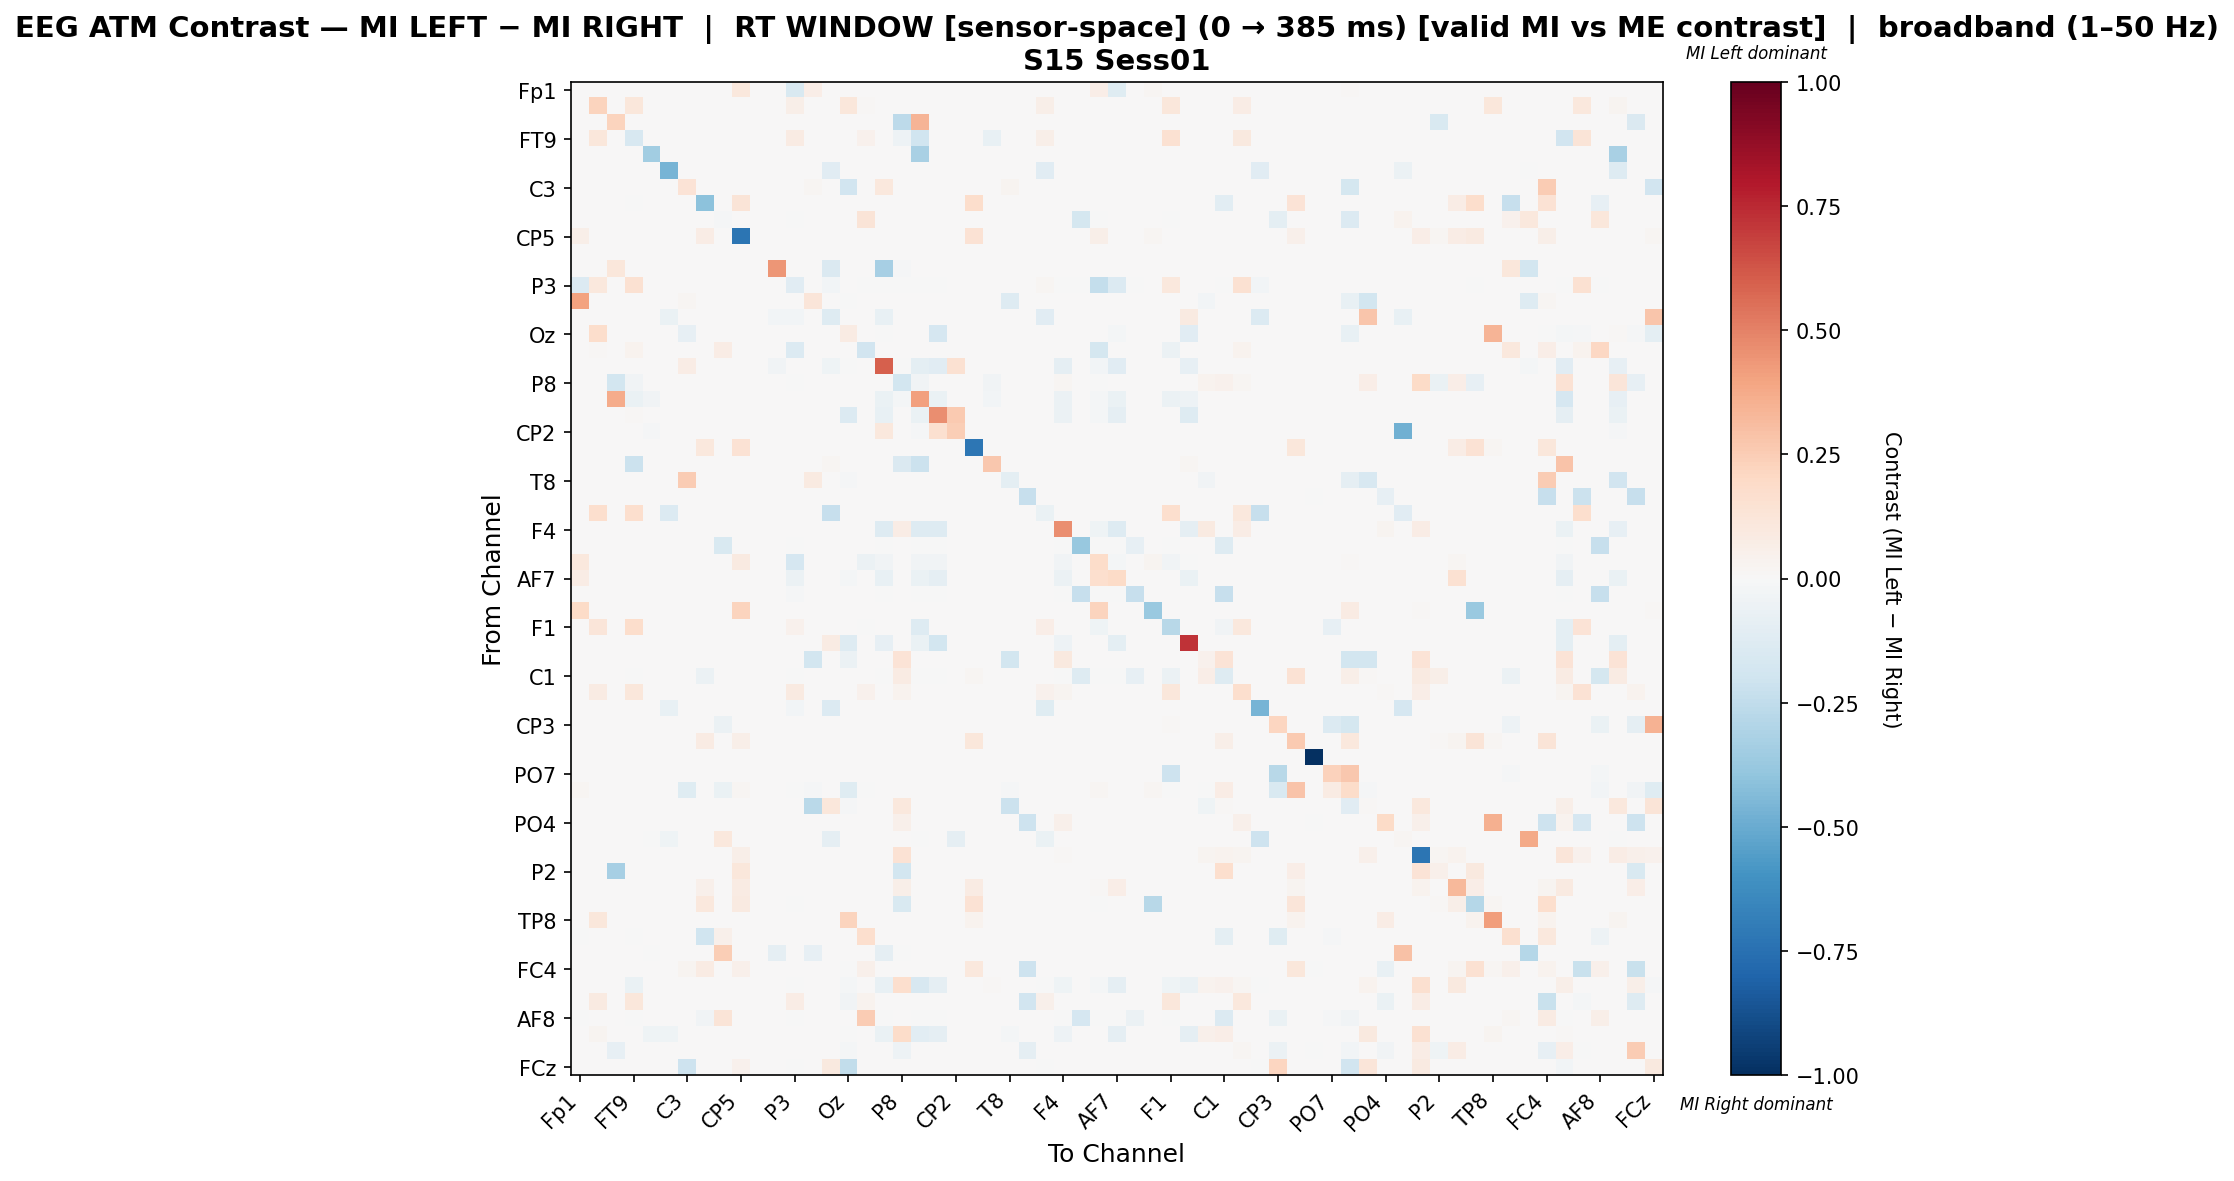

Values plotted in this chart, from the file beside it:
, Fp1, Fz, F3, FT9, FC5, FC1, C3, T7, TP9, CP5, CP1, Pz, P3, P7, O1, Oz, O2, P4, P8, TP10, CP6, CP2, Cz
Fp1, 0.005233, 0.0, 0.0, 0.0, 0.0, 0.0, 0.0, 0.0, 0.0, 0.104, 0.0, 0.0, -0.1529, 0.06647, 0.0, 0.0, 0.0, 0.0, 0.0, 0.0, 0.0, 0.0, 0.0
Fz, 0.0, 0.2221, 0.0, 0.1132, 0.0, 0.0, 0.0, 0.0, 0.0, 0.0, 0.0, 0.0, 0.05658, 0.0, 0.0, 0.1103, 0.01414, 0.0, 0.0, 0.0, 0.001414, 0.0, 0.0
F3, 0.0, 0.0, 0.2201, 0.0, 0.0, 0.0, 0.0, 0.0, 0.0, 0.0, 0.0, 0.0, 0.0, 0.0, 0.0, 0.0, 0.0, 0.0, -0.2599, 0.3395, 0.0, 0.0, 0.0
FT9, 0.0, 0.1114, 0.0, -0.1607, 0.0, 0.0, 0.0, 0.0, 0.0, 0.0, 0.0, 0.0, 0.08217, 0.0, 0.0, 0.0, 0.04039, 0.0, -0.05056, -0.1966, 0.0, 0.0, 0.0
FC5, 0.0, 0.0, 0.0, 0.0, -0.3459, 0.0, 0.0, 0.0, 0.0, 0.0, 0.0, 0.0, 0.0, 0.0, 0.0, 0.0, 0.0, 0.0, 0.0, -0.327, 0.0, 0.0, 0.0
FC1, 0.0, 0.0, 0.0, 0.0, 0.0, -0.4624, 0.0, 0.0, 0.0, 0.0, 0.0, 0.0, 0.0, 0.0, -0.1129, 0.0, 0.0, 0.0, 0.0, 0.0, 0.0, 0.0, 0.0
C3, 0.0, 0.0, 0.0, 0.0, 0.0, 0.0, 0.1361, 0.0, 0.0, 0.0, 0.0, 0.0, 0.0, 0.02273, 0.0, -0.1907, 0.0, 0.1061, 0.0, 0.0, 0.0, 0.007576, 0.0
T7, 0.0, 0.0, 0.0, -0.004049, 0.0, 0.0, 0.0, -0.408, 0.0, 0.1265, 0.0, 0.0, 0.0, 0.0, 0.0, 0.0, 0.0, 0.0, 0.0, 0.0, 0.0, 0.0, 0.1723
TP9, 0.0, 0.0, 0.0, 0.0, 0.0, 0.0, 0.0, 0.0, -0.01438, 0.0, 0.0, 0.0, -0.002703, 0.0, 0.0, 0.0, 0.1296, 0.0, 0.0, 0.0, 0.0, 0.0, 0.0
CP5, 0.05703, 0.0, 0.0, 0.0, 0.0, 0.0, 0.0, 0.0739, 0.0, -0.7333, 0.0, 0.0, 0.0, 0.0, 0.0, 0.0, 0.0, 0.0, 0.0, 0.0, 0.0, 0.0, 0.1454
CP1, 0.0, 0.0, 0.0, 0.0, 0.0, 0.0, 0.0, 0.0, 0.0, 0.0, 0.0, 0.0, 0.0, 0.0, 0.0, 0.0, 0.0, 0.0, 0.0, 0.0, 0.0, 0.0, 0.0
Pz, 0.0, 0.0, 0.1111, 0.0, 0.0, 0.0, 0.0, 0.0, 0.0, 0.0, 0.0, 0.4444, 0.0, 0.0, -0.1441, 0.0, 0.0, -0.3333, -0.009009, 0.0, 0.0, 0.0, 0.0
P3, -0.1395, 0.108, 0.0, 0.1542, 0.0, 0.0, 0.0, 0.0, 0.0, 0.0, 0.0, 0.0, -0.1105, 0.0, -0.0265, 0.0, -0.007737, -0.001395, -0.001395, -0.001395, -0.001395, 0.0, 0.0
P7, 0.4017, 0.0, 0.0, 0.0, 0.0, 0.0, 0.01709, 0.0, 0.0, 0.0, 0.0, 0.0, 0.0, 0.1215, 0.0, -0.007092, 0.0, 0.0, 0.0, 0.0, 0.0, 0.0, 0.0
O1, 0.0, 0.0, 0.0, 0.0, 0.0, -0.06646, 0.0, 0.0, 0.0, 0.0, 0.0, -0.02848, -0.02848, 0.0, -0.1283, 0.0, 0.0, -0.0712, 0.0, 0.0, 0.0, 0.0, 0.0
Oz, 0.0, 0.1752, 0.0, 0.0, 0.0, 0.0, -0.07857, 0.0, 0.0, 0.0, 0.0, 0.0, 0.0, 0.0, 0.0, 0.07997, 0.0, -0.004762, 0.0, 0.0, -0.1708, 0.0, 0.0
O2, 0.0, 0.01299, 0.0, 0.03247, 0.0, 0.0, 0.0, 0.0, 0.07357, 0.0, 0.0, 0.0, -0.1395, 0.0, 0.0, 0.0, -0.1904, 0.0, 0.0, 0.0, 0.0, 0.0, 0.0
P4, 0.0, 0.0, 0.0, 0.0, 0.0, 0.0, 0.07732, 0.0, 0.0, 0.0, 0.0, -0.03578, 0.0, 0.0, -0.04049, -0.007533, 0.0, 0.5948, -0.0009416, -0.1008, -0.1139, 0.1546, 0.0
P8, 0.0, 0.0, -0.1872, -0.03479, 0.0, 0.0, 0.0, 0.0, 0.0, 0.0, 0.0, 0.0, -0.002577, 0.0, 0.0, 0.0, 0.0, 0.0, -0.1852, -0.03479, 0.0, 0.0, 0.0
TP10, 0.0, 0.0, 0.3711, -0.06692, -0.0322, 0.0, 0.0, 0.0, 0.0, 0.0, 0.0, 0.0, 0.0, 0.0, 0.0, 0.0, 0.0, -0.06818, -0.01705, 0.4111, -0.06818, 0.0, 0.0
CP6, 0.0, 0.0, 0.0, 0.01136, 0.0, 0.0, 0.0, 0.0, 0.0, 0.0, 0.0, 0.0, 0.0, 0.0, 0.0, -0.1377, 0.0, -0.07581, 0.0, -0.06759, 0.4657, 0.2614, 0.0
CP2, 0.0, 0.0, 0.0, 0.0, -0.01149, 0.0, 0.0, 0.0, 0.0, 0.0, 0.0, 0.0, 0.0, 0.0, 0.0, 0.0, 0.0, 0.1055, 0.0, -0.01149, 0.1636, 0.2482, 0.0
Cz, 0.0, 0.0, 0.0, 0.0, 0.0, 0.0, 0.0, 0.104, 0.0, 0.147, 0.0, 0.0, 0.0, 0.0, 0.0, 0.0, 0.0, 0.0, 0.0, 0.0, 0.0, 0.0, -0.7189
C4, 0.0, 0.0, 0.0, -0.2186, 0.0, 0.0, 0.0, 0.0, 0.0, 0.0, 0.0, 0.0, 0.0, 0.0, 0.01562, 0.0, 0.0, 0.0, -0.1475, -0.2186, 0.0, 0.0, 0.0
T8, 0.0, 0.0, 0.0, 0.0, 0.0, 0.0, 0.25, 0.0, 0.0, 0.0, 0.0, 0.0, 0.0, 0.0874, 0.0, -0.00813, 0.0, 0.0, 0.0, 0.0, 0.0, 0.0, 0.0
FT10, 0.0, 0.0, 0.0, 0.0, 0.0, 0.0, 0.0, 0.0, 0.0, 0.0, 0.0, 0.0, 0.0, 0.0, 0.0, 0.0, 0.0, 0.0, 0.0, 0.0, 0.0, 0.0, 0.0
FC2, 0.0, 0.1673, 0.0, 0.1673, 0.0, -0.1329, 0.0, 0.0, 0.0, 0.0, 0.0, 0.0, 0.007677, 0.0, -0.2342, 0.0, 0.0, 0.0, 0.0, 0.0, 0.0, 0.0, 0.0
F4, 0.0, 0.0, 0.0, 0.0, 0.0, 0.0, 0.0, 0.0, 0.0, 0.0, 0.0, 0.0, 0.0, 0.0, 0.0, 0.0, 0.0, -0.1317, 0.07435, -0.1317, -0.1317, 0.0, 0.0
F8, 0.0, 0.0, 0.0, 0.0, 0.0, 0.0, 0.0, 0.0, -0.1504, 0.0, 0.0, 0.0, -0.004773, 0.0, 0.0, 0.0, 0.0, -0.002387, 0.0, -0.002387, -0.002387, 0.0, 0.0
Fp2, 0.1037, 0.0, 0.0, 0.0, 0.0, 0.0, 0.0, 0.0, 0.0, 0.08824, 0.0, 0.0, -0.1663, 0.0, 0.0, 0.0, -0.05842, -0.03168, 0.0, -0.03168, -0.03168, 0.0, 0.0
AF7, 0.07053, 0.0, 0.0, 0.0, 0.0, 0.0, 0.0, 0.0, 0.0, 0.0, 0.0, 0.0, -0.05861, 0.0, 0.0, -0.01912, 0.0, -0.07403, 0.0, -0.06601, -0.08883, 0.0, 0.0
AF3, 0.0, 0.0, 0.0, 0.0, 0.0, 0.0, 0.0, 0.0, 0.0, 0.0, 0.0, 0.0, -0.01418, 0.0, 0.0, 0.0, 0.0, -0.007092, 0.0, -0.007092, -0.007092, 0.0, 0.0
AFz, 0.1939, 0.0, 0.0, 0.0, 0.0, 0.0, 0.0, 0.0, 0.0, 0.2243, 0.0, 0.0, 0.0, 0.0, 0.0, 0.0, 0.0, 0.0, 0.0, 0.0, 0.0, 0.0, 0.0
F1, 0.0, 0.1208, 0.0, 0.1781, 0.0, 0.0, 0.0, 0.0, 0.0, 0.0, 0.0, 0.0, 0.04525, 0.0, 0.0, 0.0, -6.432121625572079e-05, 0.0, 0.0, -0.1265, 0.001511, 0.001511, 0.0
FT7, 0.0, 0.0, 0.0, 0.0, 0.0, 0.0, 0.0, 0.0, 0.0, 0.0, 0.0, 0.0, 0.0, 0.0, 0.083, -0.1266, 0.0, -0.07843, 0.0, -0.06684, -0.1836, 0.0, 0.0
FC3, 0.0, 0.0, 0.004167, 0.0, 0.0, 0.0, 0.0, 0.0, 0.0, 0.0, 0.0, 0.0, 0.0, -0.1875, 0.0, -0.0625, 0.0, 0.0, 0.1333, 0.0, 0.0, 0.0, 0.0
C1, 0.0, 0.0, 0.001988, -0.0004043, 0.0, 0.0, 0.0, -0.05981, 0.0, 0.0, 0.0, 0.0, -0.002797, 0.0, 0.0, 0.0, 0.001988, -0.002392, 0.0835, -0.002392, -0.002392, 0.0, 0.01789
C5, 0.0, 0.08202, 0.0, 0.1104, 0.0, 0.0, 0.0, 0.0, 0.0, 0.0, 0.0, 0.0, 0.09306, 0.0, 0.0, 0.0, 0.04574, 0.0, 0.03155, 0.0, 0.0, 0.0, 0.0
TP7, 0.0, 0.0, 0.0, 0.0, 0.0, -0.07095, 0.0, 0.0, 0.0, 0.0, 0.0, 0.0, -0.03041, 0.0, -0.1402, 0.0, 0.0, 0.0, 0.0, 0.0, 0.0, 0.0, 0.0
CP3, 0.0, 0.0, 0.0, 0.0, 0.0, 0.0, 0.0, 0.0, -0.05692, 0.0, 0.0, 0.0, 0.0, 0.0, 0.0, 0.0, 0.0, 0.0, 0.0, 0.0, 0.002364, 0.002364, 0.0
P1, 0.0, 0.0, 0.0, 0.0, 0.0, 0.0, 0.0, 0.08578, 0.0, 0.05719, 0.0, 0.0, 0.0, 0.0, 0.0, 0.0, 0.0, 0.0, 0.0, 0.0, 0.0, 0.0, 0.1136
P5, 0.0, 0.0, 0.0, 0.0, 0.0, 0.0, 0.0, 0.0, 0.0, 0.0, 0.0, 0.0, 0.0, 0.0, 0.0, 0.0, 0.0, 0.0, 0.0, 0.0, 0.0, 0.0, 0.0
PO7, 0.0, 0.0, 0.007143, 0.0, 0.0, 0.0, 0.0, 0.0, 0.0, 0.0, 0.0, 0.007143, 0.0, 0.0, 0.0, 0.0, 0.0, 0.0, 0.0, 0.0, 0.0, 0.0, 0.0
PO3, 0.01706, 0.0, 0.002132, 0.0, 0.0, 0.0, -0.1204, 0.0, -0.07011, 0.01706, 0.0, 0.002132, -0.001323, -0.01323, 0.0, -0.1217, -0.001323, 0.0, 0.0, 0.0, 0.0, 0.0, 0.0
POz, 0.0, 0.0, 0.0, 0.0, 0.0, 0.0, 0.0, 0.0, 0.0, 0.0, 0.0, 0.0, 0.0, -0.2727, 0.11, -0.0101, 0.0, 0.0, 0.1085, 0.0, 0.0, 0.0, 0.0
PO4, 0.0, 0.0, 0.0, 0.0, 0.0, 0.0, 0.0, 0.0, 0.0, 0.0, 0.0, 0.0, 0.0, 0.0, 0.0, 0.0, 0.0, 0.0, 0.05195, 0.0, 0.0, 0.0, 0.0
PO8, 0.0, 0.0, 0.0, 0.0, -0.00211, -0.0443, 0.0, 0.0, 0.1085, 0.0, 0.0, 0.0, 0.0, 0.0, -0.09072, 0.0, 0.0, 0.0, 0.0, -0.00211, 0.0, -0.09072, 0.0
P6, 0.0, 0.0, 0.0007153, 0.0007153, 0.0, 0.0, 0.0, 0.0, 0.0, 0.05722, 0.0, 0.0, 0.0007153, 0.0, 0.0, 0.0, 0.0007153, 0.0, 0.1423, 0.0, 0.0, 0.0, 0.0007153
P2, 0.0, 0.0, -0.3307, 0.005814, 0.0, 0.0, 0.0, 0.0, 0.0, 0.1163, 0.0, 0.0, 0.005814, 0.0, 0.0, 0.0, 0.005814, 0.0, -0.1868, 0.0, 0.0, 0.0, 0.0
CPz, 0.0, 0.0, 0.0, 0.0, 0.0, 0.0, 0.0, 0.05124, 0.0, 0.08143, 0.0, 0.0, 0.0, 0.0, 0.0, 0.0, 0.0, 0.0, 0.0613, 0.0, 0.0, 0.0, 0.07868
CP4, 0.0, 0.0, 0.0, 0.0, 0.0, 0.0, 0.0, 0.1038, 0.0, 0.09084, 0.0, 0.0, -0.005038, 0.0, 0.0, 0.0, 0.0, 0.0, -0.1562, 0.0, 0.0, 0.0, 0.1468
TP8, 0.0, 0.114, 0.0, 0.0, 0.0, 0.0, 0.0, 0.0, 0.0, 0.0, 0.0, 0.0, 0.0, 0.0, 0.0, 0.2208, 0.0, 0.0, 0.0, 0.0, 0.001443, 0.0, 0.03608
C6, -0.003676, 0.0, 0.0, -0.003676, 0.0, 0.0, 0.0, -0.2022, 0.05155, 0.0, 0.0, 0.0, 0.0, 0.0, 0.0, 0.0, 0.1667, 0.0, 0.0, 0.0, 0.0, 0.0, 0.0
C2, 0.0, 0.0, 0.0, 0.0, -0.00463, 0.0, 0.0, 0.0, 0.243, 0.0, 0.0, -0.08796, 0.0, -0.0787, 0.0, 0.0, 0.0, -0.08796, -0.00463, 0.0, 0.0, 0.0, 0.0
FC4, 0.0, 0.0, 0.0, 0.0, 0.0, 0.0, 0.02564, 0.07839, 0.0, 0.05275, 0.0, 0.0, 0.0, 0.002198, 0.0, -0.006928, 0.04689, 0.0, 0.0, 0.0, 0.0, 0.0, 0.1033
FT8, 0.0, 0.0, 0.0009833, -0.06366, 0.0, 0.0, 0.0, 0.0, 0.0, 0.0, 0.0, 0.0, -0.000618, 0.0, 0.0003652, -0.01916, 0.0, -0.07417, 0.1672, -0.1638, -0.089, 0.0, 0.0
F6, 0.0, 0.08981, 0.0, 0.1117, 0.0, 0.0, 0.0, 0.0, 0.0, 0.0, 0.0, 0.0, 0.0716, 0.0, 0.0, -0.03139, 0.03519, 0.0, 0.0, 0.0, 0.0, 0.0, 0.0
AF8, -0.001789, 0.0, 0.0, -0.001789, 0.0, 0.0, 0.0, -0.03578, 0.1298, 0.0, 0.0, 0.0, -0.005367, 0.0, 0.0, 0.0, 0.2518, -0.001789, 0.0, -0.001789, -0.001789, 0.0, 0.0
AF4, 0.0, 0.02346, 0.001466, 0.0, -0.04363, -0.04363, 0.0, 0.0, 0.0, 0.0, 0.0, 0.0, 0.0, 0.0, 0.0, -0.003058, 0.0, -0.07015, 0.1804, -0.1061, -0.08921, 0.0, 0.0
F2, 0.0, 0.0, -0.08124, 0.0, 0.0, 0.0, 0.0, 0.0, 0.0, 0.0, 0.0, 0.0, 0.0, 0.0, 0.0, -0.01605, 0.0, 0.0, -0.05287, 0.0, 0.0, 0.0, 0.0
... 1 more rows
